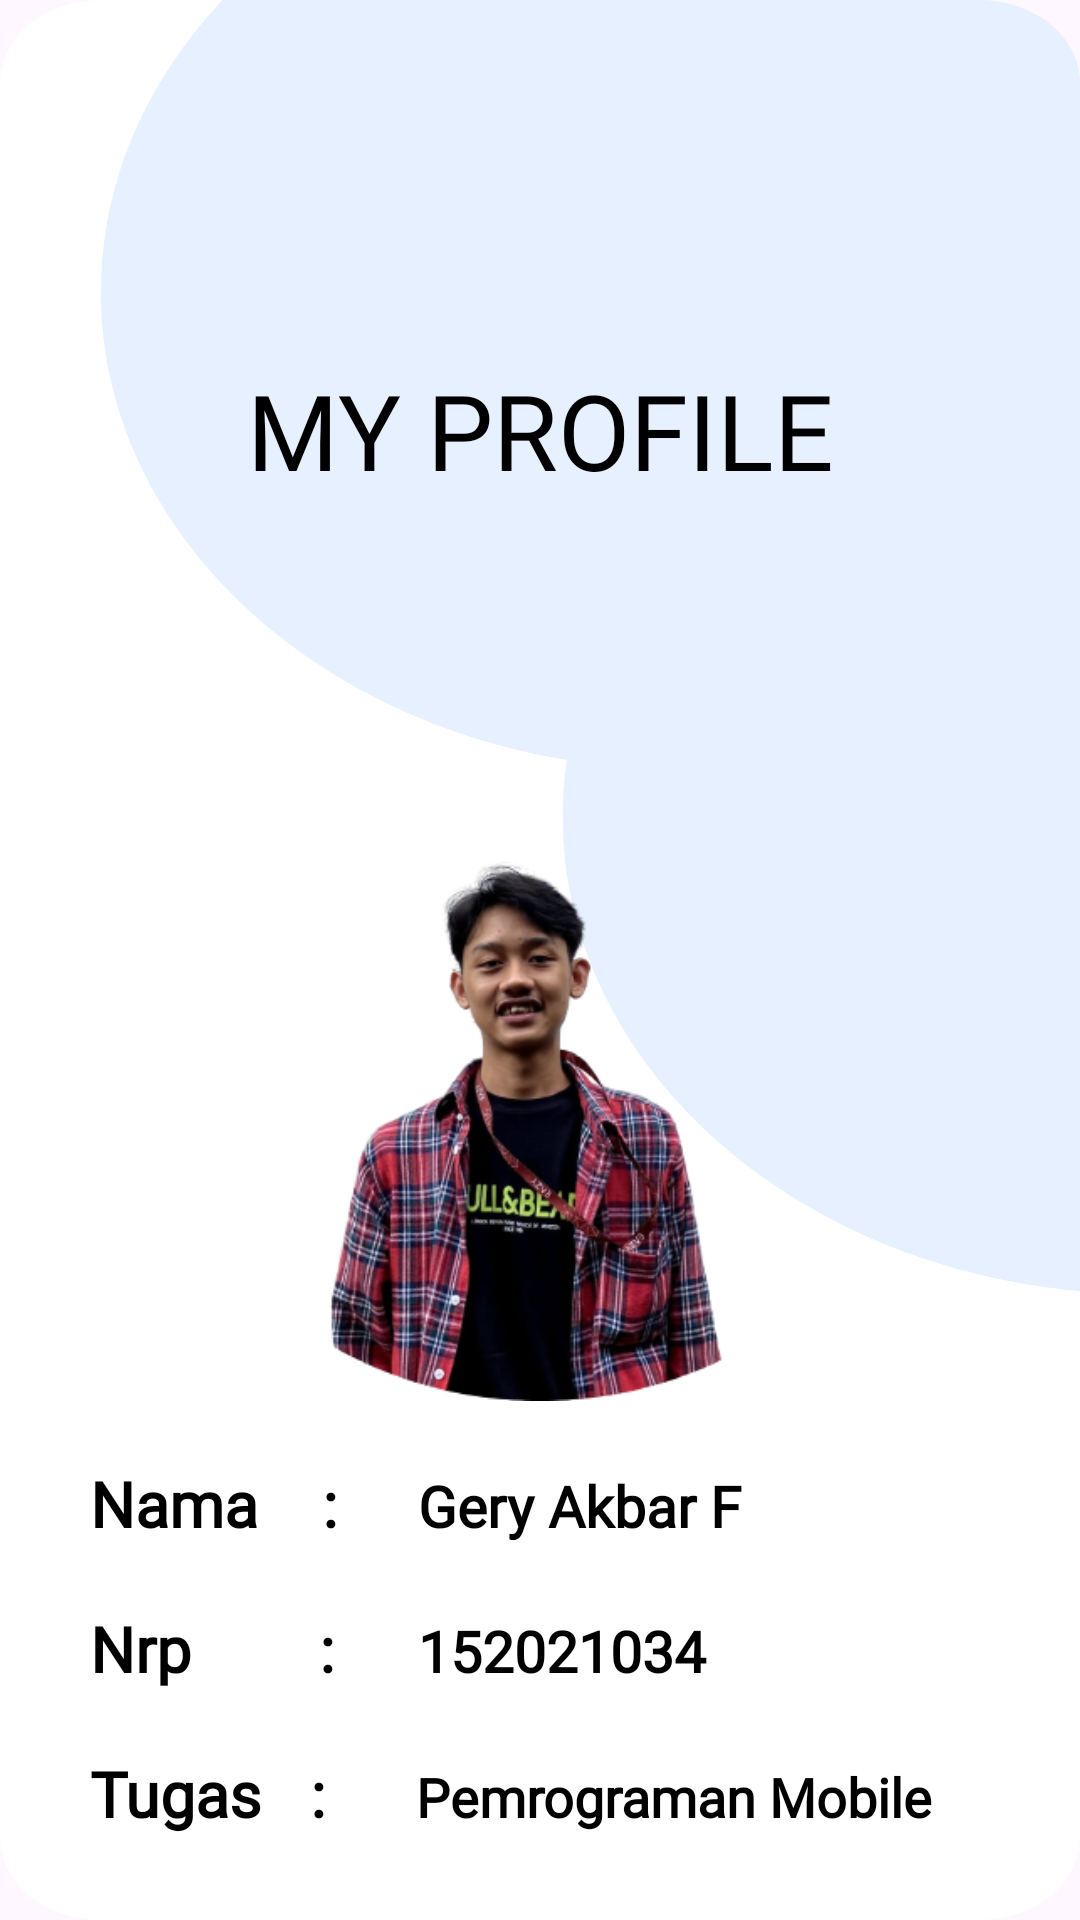

This screen was rendered from an Android layout file. Write that file and the resources it references.
<!-- AndroidManifest.xml: application theme Theme.Uts -->
<!-- res/layout/fragment_f_profile.xml -->
<?xml version="1.0" encoding="utf-8"?>
<FrameLayout xmlns:android="http://schemas.android.com/apk/res/android"
    xmlns:tools="http://schemas.android.com/tools"
    android:layout_width="match_parent"
    android:layout_height="match_parent"
    android:background="@drawable/bg"
    tools:context=".FProfile">

    <LinearLayout
        android:layout_width="match_parent"
        android:layout_height="wrap_content"
        android:orientation="vertical">

        <TextView
            android:layout_width="match_parent"
            android:layout_height="wrap_content"
            android:layout_marginTop="120dp"
            android:layout_marginBottom="-100dp"
            android:text="MY PROFILE"
            android:fontFamily="@font/interbold"
            android:textSize="35dp"
            android:textColor="@color/black"
            android:gravity="center"/>

        <ImageView
            android:layout_width="350dp"
            android:layout_height="280dp"
            android:layout_gravity="center"
            android:layout_marginTop="120dp"
            android:src="@drawable/gery" />

        <Space
            android:layout_width="match_parent"
            android:layout_height="20dp"/>

        <LinearLayout
            android:layout_width="300dp"
            android:layout_height="wrap_content"
            android:layout_gravity="center"
            android:orientation="horizontal">

            <TextView
                android:layout_width="200dp"
                android:layout_height="wrap_content"
                android:layout_weight="1"
                android:textStyle="bold"
                android:fontFamily="@font/interbold"
                android:textSize="21dp"
                android:textColor="@color/black"
                android:text="Nama    :">

            </TextView>

            <TextView
                android:layout_width="match_parent"
                android:layout_height="wrap_content"
                android:layout_weight="1"
                android:textStyle="bold"
                android:textSize="19dp"
                android:textColor="@color/black"
                android:fontFamily="@font/interbold"
                android:text="  Gery Akbar F"/>

        </LinearLayout>

        <Space
            android:layout_width="match_parent"
            android:layout_height="20dp"/>

        <LinearLayout
            android:layout_width="300dp"
            android:layout_height="wrap_content"
            android:layout_gravity="center"
            android:orientation="horizontal">

            <TextView
                android:layout_width="200dp"
                android:layout_height="wrap_content"
                android:layout_weight="1"
                android:textStyle="bold"
                android:fontFamily="@font/interbold"
                android:textSize="21dp"
                android:textColor="@color/black"
                android:text="Nrp        :">

            </TextView>

            <TextView
                android:layout_width="match_parent"
                android:layout_height="wrap_content"
                android:layout_weight="1"
                android:text="  152021034"
                android:textColor="@color/black"
                android:fontFamily="@font/interbold"
                android:textSize="19dp"
                android:textStyle="bold" />

        </LinearLayout>

        <Space
            android:layout_width="match_parent"
            android:layout_height="20dp"/>

        <LinearLayout
            android:layout_width="300dp"
            android:layout_height="wrap_content"
            android:layout_gravity="center"
            android:orientation="horizontal">

            <TextView
                android:layout_width="200dp"
                android:layout_height="wrap_content"
                android:layout_weight="1"
                android:textStyle="bold"
                android:textSize="21dp"
                android:fontFamily="@font/interbold"
                android:textColor="@color/black"
                android:text="Tugas   :">

            </TextView>

            <TextView
                android:layout_width="match_parent"
                android:layout_height="wrap_content"
                android:layout_weight="1"
                android:text="  Pemrograman Mobile"
                android:textColor="@color/black"
                android:fontFamily="@font/interbold"
                android:textSize="18dp"
                android:textStyle="bold" />

        </LinearLayout>

    </LinearLayout>

</FrameLayout>
<!-- resources referenced by this layout -->
<resources>
  <color name="black">#FF000000</color>
  <!-- drawable bg: png bitmap (drawable, 50635 bytes) -->
  <!-- drawable gery: png bitmap (drawable, 123558 bytes) -->
  <style name="Theme.Uts" parent="Base.Theme.Uts" />
  <style name="Base.Theme.Uts" parent="Theme.Material3.DayNight.NoActionBar">
          
          
          <item name="colorPrimary">@color/black</item>
      </style>
</resources>
